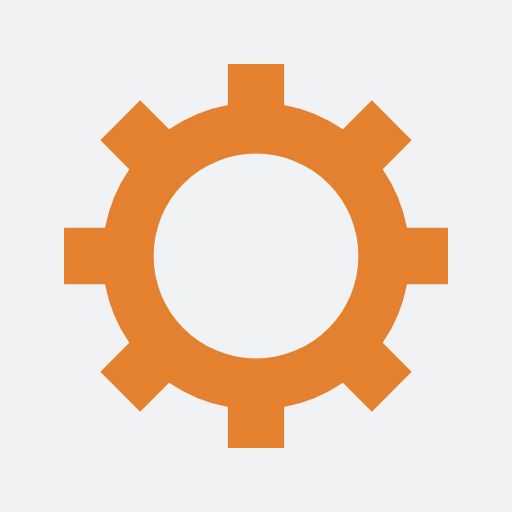
t = 0.00 s
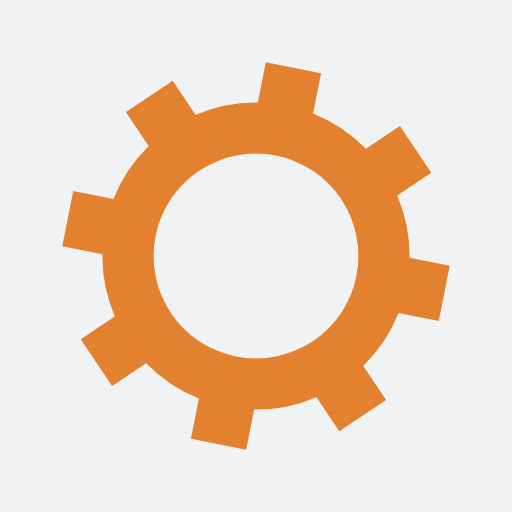
t = 0.05 s
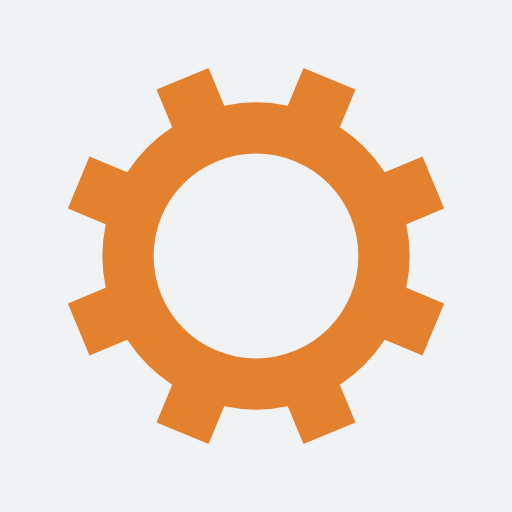
t = 0.10 s
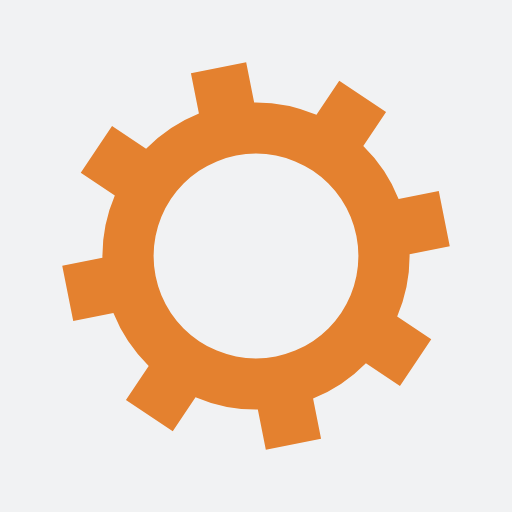
t = 0.15 s

The animated SVG that drew these frames (rendered in a browser with its animation timeline set to each time). Animation: 1 SMIL element (animateTransform=1); one cycle of 0.20 s, repeats indefinitely.

<?xml version="1.0" encoding="utf-8"?>
<svg xmlns="http://www.w3.org/2000/svg" xmlns:xlink="http://www.w3.org/1999/xlink" style="margin: auto; background: rgb(241, 242, 243); display: block; shape-rendering: auto;" width="200px" height="200px" viewBox="0 0 100 100" preserveAspectRatio="xMidYMid">
<g transform="translate(50 50)">
<g>
<animateTransform attributeName="transform" type="rotate" values="0;45" keyTimes="0;1" dur="0.2s" repeatCount="indefinite"></animateTransform><path d="M29.491524206117255 -5.5 L37.491524206117255 -5.5 L37.491524206117255 5.5 L29.491524206117255 5.5 A30 30 0 0 1 24.742744050198738 16.964569457146712 L24.742744050198738 16.964569457146712 L30.399598299691117 22.621423706639092 L22.621423706639096 30.399598299691114 L16.964569457146716 24.742744050198734 A30 30 0 0 1 5.5 29.491524206117255 L5.5 29.491524206117255 L5.5 37.491524206117255 L-5.499999999999997 37.491524206117255 L-5.499999999999997 29.491524206117255 A30 30 0 0 1 -16.964569457146705 24.742744050198738 L-16.964569457146705 24.742744050198738 L-22.621423706639085 30.399598299691117 L-30.399598299691117 22.621423706639092 L-24.742744050198738 16.964569457146712 A30 30 0 0 1 -29.491524206117255 5.500000000000009 L-29.491524206117255 5.500000000000009 L-37.491524206117255 5.50000000000001 L-37.491524206117255 -5.500000000000001 L-29.491524206117255 -5.500000000000002 A30 30 0 0 1 -24.742744050198738 -16.964569457146705 L-24.742744050198738 -16.964569457146705 L-30.399598299691117 -22.621423706639085 L-22.621423706639092 -30.399598299691117 L-16.964569457146712 -24.742744050198738 A30 30 0 0 1 -5.500000000000011 -29.491524206117255 L-5.500000000000011 -29.491524206117255 L-5.500000000000012 -37.491524206117255 L5.499999999999998 -37.491524206117255 L5.5 -29.491524206117255 A30 30 0 0 1 16.964569457146702 -24.74274405019874 L16.964569457146702 -24.74274405019874 L22.62142370663908 -30.39959829969112 L30.399598299691117 -22.6214237066391 L24.742744050198738 -16.964569457146716 A30 30 0 0 1 29.491524206117255 -5.500000000000013 M0 -20A20 20 0 1 0 0 20 A20 20 0 1 0 0 -20" fill="#e4812f"></path></g></g>
<!-- [ldio] generated by https://loading.io/ --></svg>
